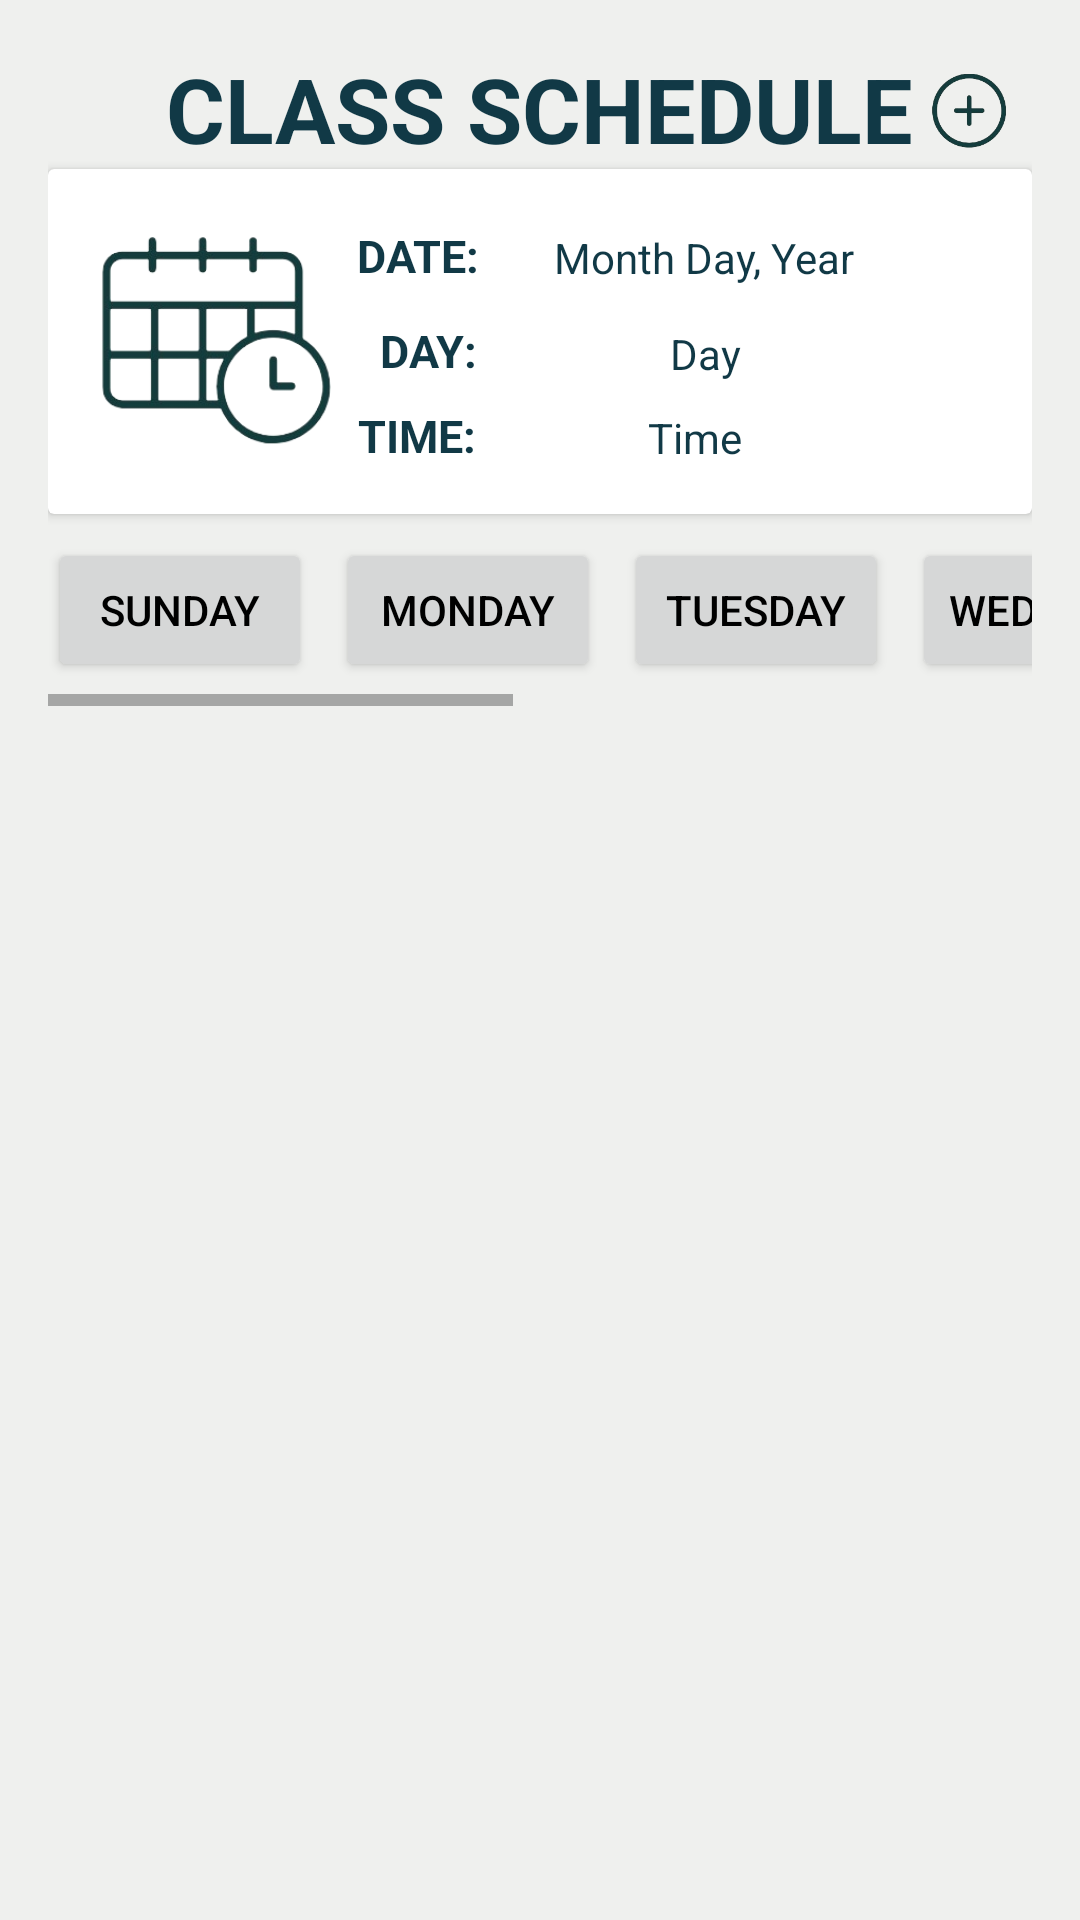

The Android layout XML behind this screen, and the referenced resources:
<!-- AndroidManifest.xml: application theme Theme.ACDMSPROFILE -->
<!-- res/layout/activity_schedule.xml -->
<RelativeLayout xmlns:android="http://schemas.android.com/apk/res/android"
    xmlns:tools="http://schemas.android.com/tools"
    android:layout_width="match_parent"
    android:layout_height="match_parent"
    xmlns:app="http://schemas.android.com/apk/res-auto"
    android:background="#EFF0EE"
    android:padding="16dp"
    tools:context=".MainActivity">


    <TextView
        android:id="@+id/classSchedule"
        android:layout_width="wrap_content"
        android:layout_height="wrap_content"
        android:text="CLASS SCHEDULE"
        android:textColor="#113946"
        android:textStyle="bold"
        android:textSize="30sp"
        android:layout_centerHorizontal="true"
        android:gravity="center"/>

    <ImageButton
        android:id="@+id/launchScheduleButton"
        android:layout_width="50dp"
        android:layout_height="45dp"
        android:layout_alignParentEnd="true"
        android:layout_toEndOf="@id/classSchedule"
        android:background="@android:color/transparent"
        android:scaleType="centerInside"
        android:src="@drawable/add"
        tools:ignore="SpeakableTextPresentCheck,TouchTargetSizeCheck" />



    <androidx.cardview.widget.CardView
        android:id="@+id/Date"
        android:layout_width="match_parent"
        android:layout_height="wrap_content"
        android:layout_below="@id/classSchedule"
        android:elevation="4dp">

        <androidx.constraintlayout.widget.ConstraintLayout
            android:id="@+id/linearLayout2"
            android:layout_width="match_parent"
            android:layout_height="115dp"
            android:visibility="visible">


            <ImageView
                android:id="@+id/cal"
                android:layout_width="80dp"
                android:layout_height="80dp"
                android:layout_alignParentEnd="true"
                android:layout_marginStart="16dp"
                android:src="@drawable/cal"
                app:layout_constraintBottom_toBottomOf="parent"
                app:layout_constraintStart_toStartOf="parent"
                app:layout_constraintTop_toTopOf="parent"
                app:layout_constraintVertical_bias="0.533"
                tools:ignore="SpeakableTextPresentCheck,TouchTargetSizeCheck" />


            <TextView
                android:id="@+id/day"
                android:layout_width="wrap_content"
                android:layout_height="wrap_content"
                android:layout_marginBottom="8dp"
                android:fontFamily="sans-serif"
                android:text="DAY:"
                android:textColor="#113946"
                android:textSize="15sp"
                android:textStyle="bold"
                app:layout_constraintBottom_toTopOf="@+id/time"
                app:layout_constraintEnd_toEndOf="parent"
                app:layout_constraintHorizontal_bias="0.374"
                app:layout_constraintStart_toStartOf="parent" />

            <TextView
                android:id="@+id/time"
                android:layout_width="wrap_content"
                android:layout_height="wrap_content"
                android:layout_marginBottom="16dp"
                android:fontFamily="sans-serif"
                android:text="TIME:"
                android:textColor="#113946"
                android:textSize="15sp"
                android:textStyle="bold"
                app:layout_constraintBottom_toBottomOf="parent"
                app:layout_constraintEnd_toEndOf="parent"
                app:layout_constraintHorizontal_bias="0.358"
                app:layout_constraintStart_toStartOf="parent" />

            <TextView
                android:id="@+id/labelSubject"
                android:layout_width="wrap_content"
                android:layout_height="wrap_content"
                android:layout_marginBottom="76dp"
                android:fontFamily="sans-serif"
                android:text="DATE:"
                android:textColor="#113946"
                android:textSize="15sp"
                android:textStyle="bold"
                app:layout_constraintBottom_toBottomOf="parent"
                app:layout_constraintEnd_toEndOf="parent"
                app:layout_constraintHorizontal_bias="0.359"
                app:layout_constraintStart_toStartOf="parent" />


            <TextView
                android:id="@+id/dateText"
                android:layout_width="wrap_content"
                android:layout_height="wrap_content"
                android:layout_marginBottom="76dp"
                android:text="Month Day, Year"
                android:textColor="#113946"
                android:textSize="14sp"
                app:layout_constraintBottom_toBottomOf="parent"
                app:layout_constraintEnd_toEndOf="parent"
                app:layout_constraintHorizontal_bias="0.741"
                app:layout_constraintStart_toStartOf="parent" />

            <TextView
                android:id="@+id/dayText"
                android:layout_width="wrap_content"
                android:layout_height="wrap_content"
                android:layout_marginBottom="44dp"
                android:text="Day"
                android:textColor="#113946"
                android:textSize="14sp"
                app:layout_constraintBottom_toBottomOf="parent"
                app:layout_constraintEnd_toEndOf="parent"
                app:layout_constraintHorizontal_bias="0.681"
                app:layout_constraintStart_toStartOf="parent" />

            <TextView
                android:id="@+id/timeText"
                android:layout_width="wrap_content"
                android:layout_height="wrap_content"
                android:layout_marginBottom="16dp"
                android:text="Time"
                android:textColor="#113946"
                android:textSize="14sp"
                app:layout_constraintBottom_toBottomOf="parent"
                app:layout_constraintEnd_toEndOf="parent"
                app:layout_constraintHorizontal_bias="0.674"
                app:layout_constraintStart_toStartOf="parent" />

        </androidx.constraintlayout.widget.ConstraintLayout>


    </androidx.cardview.widget.CardView>

    <HorizontalScrollView
        android:layout_width="match_parent"
        android:layout_height="wrap_content"
        android:id="@+id/dayscrollview"
        android:layout_below="@id/Date">

        <LinearLayout
            android:id="@+id/dayButtonsLayout"
            android:layout_width="wrap_content"
            android:layout_height="wrap_content"
            android:orientation="horizontal"
            android:paddingTop="8dp"
            android:paddingBottom="8dp"
            android:gravity="center">

            <Button
                android:id="@+id/sun_btn"
                android:layout_width="wrap_content"
                android:layout_height="wrap_content"
                android:text="Sunday"
                android:textColor="@color/black"/>

            <Button
                android:id="@+id/mon_btn"
                android:layout_width="wrap_content"
                android:layout_height="wrap_content"
                android:text="Monday"
                android:textColor="@color/black"
                android:layout_marginStart="8dp"/>
            <Button
                android:id="@+id/tue_btn"
                android:layout_width="wrap_content"
                android:layout_height="wrap_content"
                android:text="Tuesday"
                android:textColor="@color/black"
                android:layout_marginStart="8dp"/>
            <Button
                android:id="@+id/wed_btn"
                android:layout_width="wrap_content"
                android:layout_height="wrap_content"
                android:text="Wednesday"
                android:textColor="@color/black"
                android:layout_marginStart="8dp"/>
            <Button
                android:id="@+id/thu_btn"
                android:layout_width="wrap_content"
                android:layout_height="wrap_content"
                android:text="Thursday"
                android:textColor="#CCC9A6"
                android:layout_marginStart="8dp"/>
            <Button
                android:id="@+id/fri_btn"
                android:layout_width="wrap_content"
                android:layout_height="wrap_content"
                android:text="Friday"
                android:textColor="#CCC9A6"
                android:layout_marginStart="8dp"/>
            <Button
                android:id="@+id/sat_btn"
                android:layout_width="wrap_content"
                android:layout_height="wrap_content"
                android:text="Saturday"
                android:textColor="#CCC9A6"
                android:layout_marginStart="8dp"/>
        </LinearLayout>
    </HorizontalScrollView>

    <androidx.recyclerview.widget.RecyclerView
        android:id="@+id/sched_recycler_view"
        android:layout_width="match_parent"
        android:layout_height="wrap_content"
        android:layout_below="@+id/dayscrollview"
        android:clipToPadding="false"
        app:layoutManager="androidx.recyclerview.widget.GridLayoutManager"
        app:spanCount="2"
        android:padding="8dp" />


</RelativeLayout>
<!-- resources referenced by this layout -->
<resources>
  <color name="black">#FF000000</color>
  <!-- drawable add: png bitmap (drawable, 16856 bytes) -->
  <!-- drawable cal: png bitmap (drawable, 29049 bytes) -->
  <style name="Theme.ACDMSPROFILE" parent="Base.Theme.ACDMSPROFILE" />
  <style name="Base.Theme.ACDMSPROFILE" parent="Theme.AppCompat.DayNight.NoActionBar">
      
      
  </style>
</resources>
